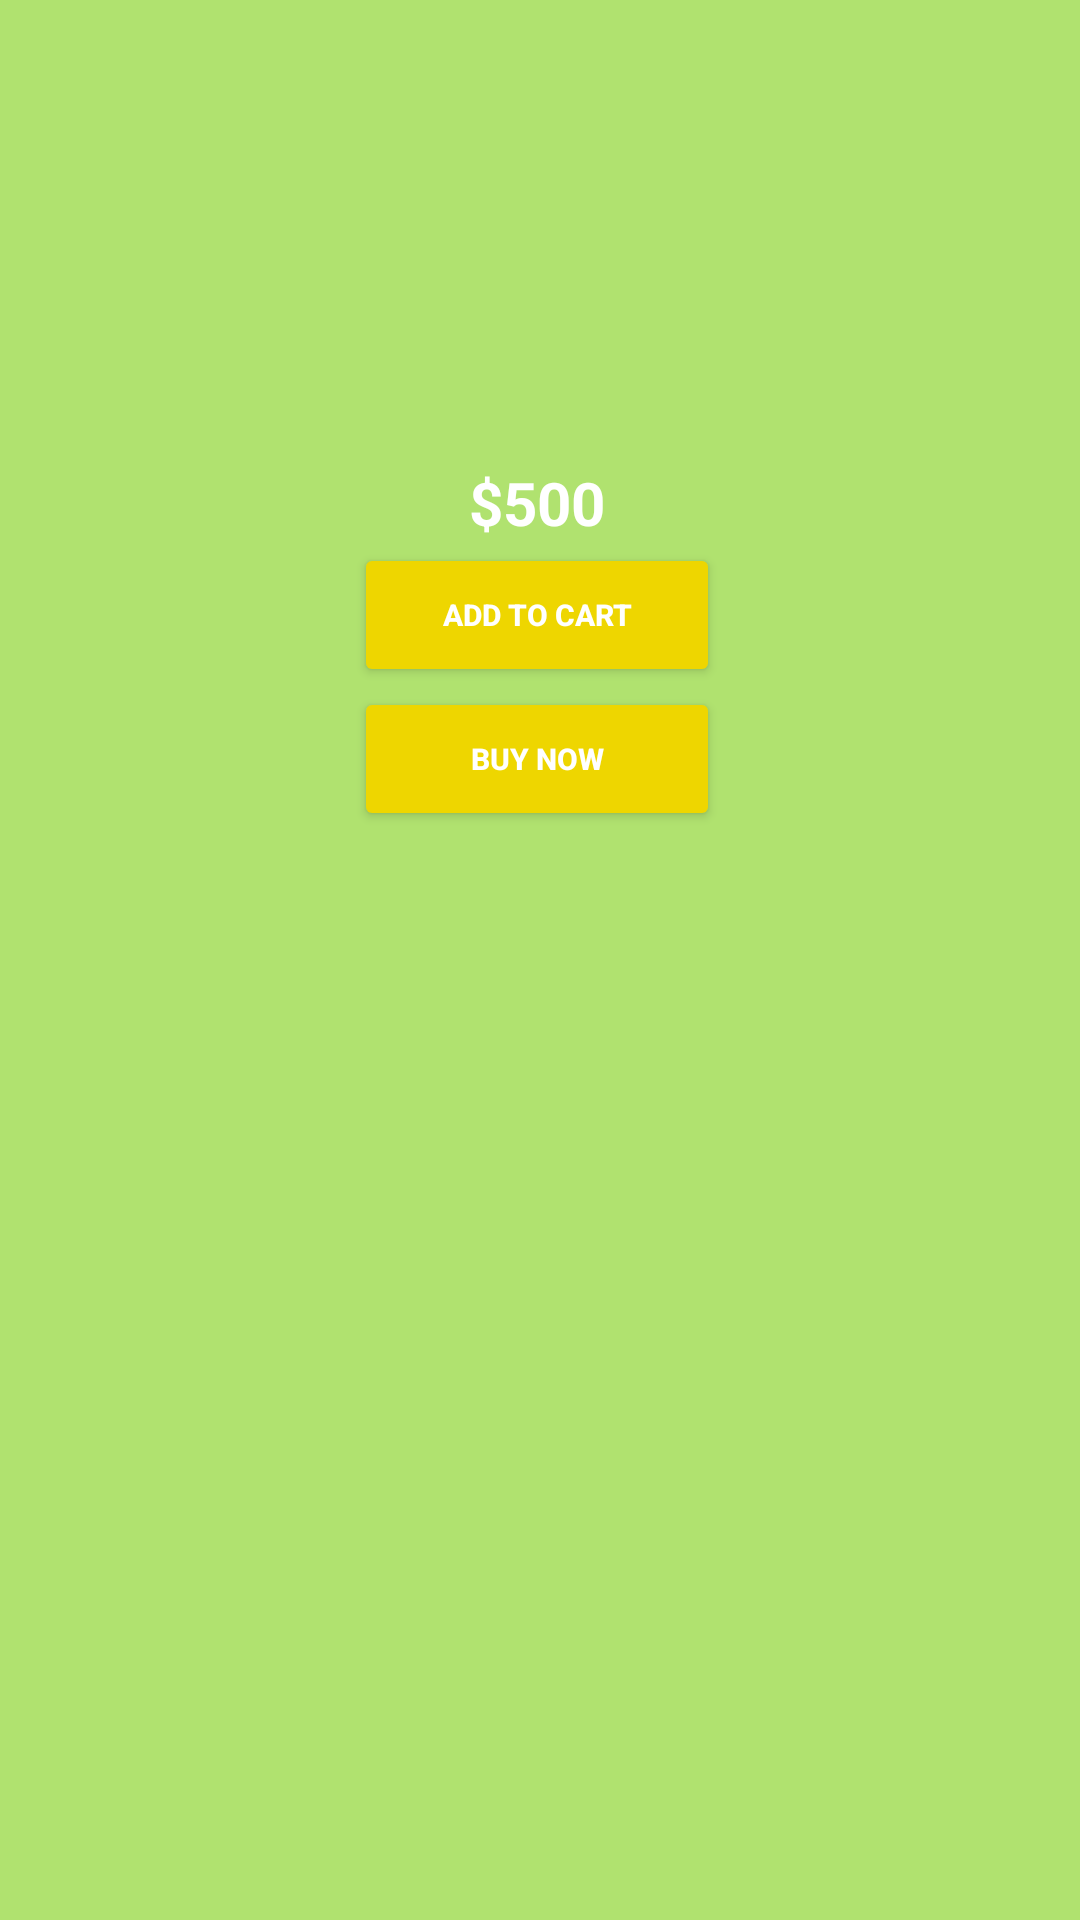

The Android layout XML behind this screen, and the referenced resources:
<!-- AndroidManifest.xml: application theme Theme.KeralaLottery -->
<!-- res/layout/lottery_list_layout.xml -->
<androidx.constraintlayout.widget.ConstraintLayout xmlns:android="http://schemas.android.com/apk/res/android"
    xmlns:app="http://schemas.android.com/apk/res-auto"
    xmlns:tools="http://schemas.android.com/tools"
    android:layout_width="match_parent"
    android:layout_height="300dp"
    android:padding="10dp"
    android:background="@color/green2"
    >

    <ImageView
        android:id="@+id/lotteryImage"
        android:layout_width="match_parent"
        android:layout_height="120dp"
        app:layout_constraintEnd_toEndOf="parent"
        app:layout_constraintStart_toStartOf="parent"
        app:layout_constraintTop_toTopOf="parent" />

    <TextView
        android:id="@+id/lotteryPrize"
        android:layout_width="wrap_content"
        android:layout_height="wrap_content"
        android:layout_marginTop="24dp"
        android:text="$500"
        android:textColor="@color/white"
        android:textSize="20sp"
        android:textStyle="bold"
        app:layout_constraintEnd_toEndOf="@+id/lotteryImage"
        app:layout_constraintHorizontal_bias="0.497"
        app:layout_constraintStart_toStartOf="@+id/lotteryImage"
        app:layout_constraintTop_toBottomOf="@+id/lotteryImage" />

    <Button
        android:id="@+id/button70"
        android:layout_width="122dp"
        android:layout_height="48dp"
        android:padding="5dp"
        android:backgroundTint="@color/yellow"
        android:text="@string/add_to_cart"
        android:textSize="10sp"
        android:textColor="@color/white"
        android:textStyle="bold"
        app:layout_constraintEnd_toEndOf="@+id/lotteryPrize"
        app:layout_constraintStart_toStartOf="@+id/lotteryPrize"
        app:layout_constraintTop_toBottomOf="@+id/lotteryPrize" />

    <Button
        android:id="@+id/buyNow"
        android:layout_width="122dp"
        android:layout_height="48dp"
        android:padding="10dp"
        android:backgroundTint="@color/yellow"
        android:text="@string/buy_now"
        android:textColor="@color/white"
        android:textSize="10sp"
        android:textStyle="bold"
        app:layout_constraintEnd_toEndOf="@+id/button70"
        app:layout_constraintStart_toStartOf="@+id/button70"
        app:layout_constraintTop_toBottomOf="@+id/button70" />

</androidx.constraintlayout.widget.ConstraintLayout>
<!-- resources referenced by this layout -->
<resources>
  <color name="green2">#B0E26F</color>
  <color name="white">#FFFFFFFF</color>
  <color name="yellow">#EED600</color>
  <string name="add_to_cart">Add to Cart</string>
  <string name="buy_now">Buy Now</string>
  <style name="Theme.KeralaLottery" parent="Base.Theme.KeralaLottery" />
  <style name="Base.Theme.KeralaLottery" parent="Theme.Material3.DayNight.NoActionBar">
          
           <item name="colorPrimary">@color/green</item>
      </style>
  <color name="green">#2A8C3A</color>
</resources>
